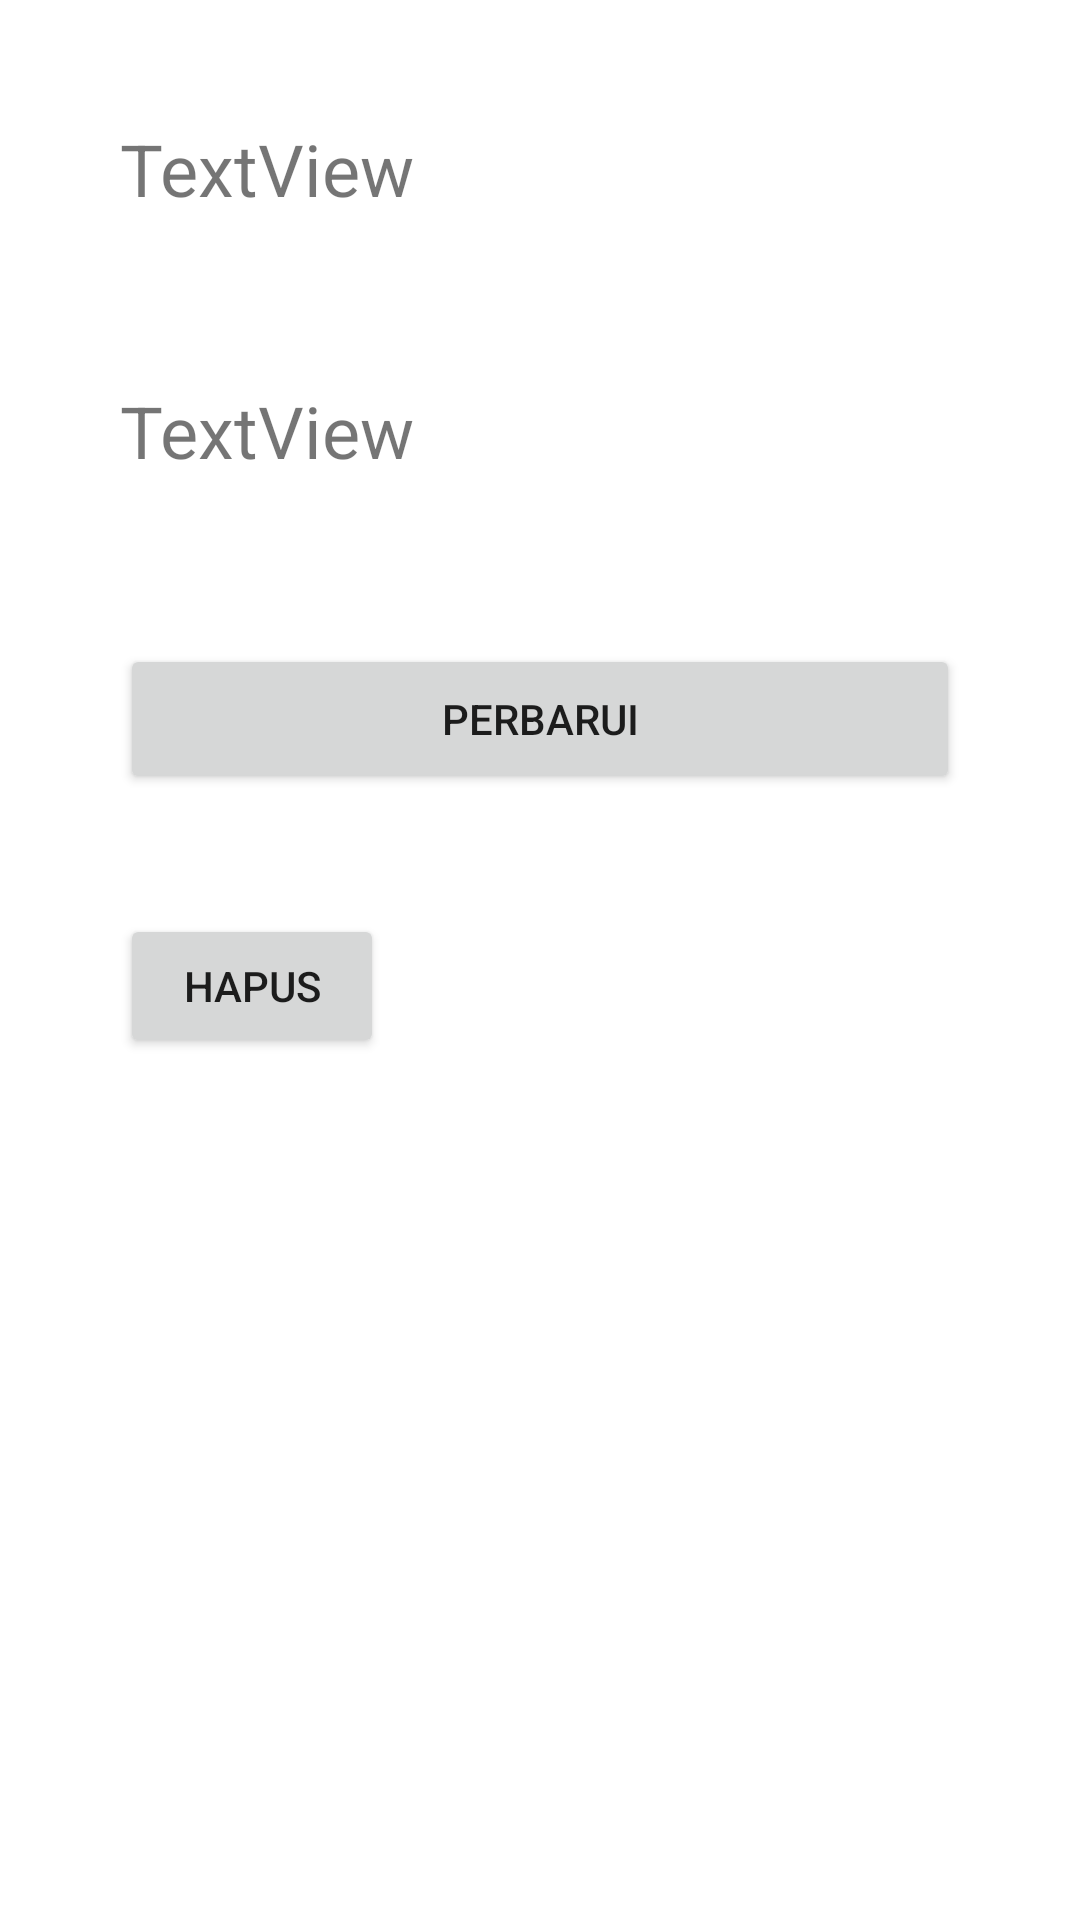

This screen was rendered from an Android layout file. Write that file and the resources it references.
<!-- AndroidManifest.xml: application theme Theme.Firebase_kel2_ganjil -->
<!-- res/layout/users.xml -->
<?xml version="1.0" encoding="utf-8"?>
<LinearLayout xmlns:android="http://schemas.android.com/apk/res/android"
    android:layout_width="match_parent"
    android:layout_height="match_parent"
    android:orientation="vertical">

    <TextView
        android:id="@+id/textNama"
        android:layout_width="match_parent"
        android:layout_height="wrap_content"
        android:layout_margin="40dp"
        android:text="TextView"
        android:textSize="24sp" />

    <TextView
        android:id="@+id/textStatus"
        android:layout_width="match_parent"
        android:layout_height="wrap_content"
        android:layout_marginLeft="40dp"
        android:layout_marginTop="15dp"
        android:layout_marginRight="40dp"
        android:layout_marginBottom="40dp"
        android:text="TextView"
        android:textSize="24sp" />

    <Button
        android:id="@+id/TextUpdate"
        android:layout_width="match_parent"
        android:layout_height="50dp"
        android:layout_marginLeft="40dp"
        android:layout_marginTop="15dp"
        android:layout_marginRight="40dp"
        android:layout_marginBottom="40dp"
        android:text="Perbarui" />

    <Button
        android:id="@+id/TextDelete"
        android:layout_width="wrap_content"
        android:layout_height="wrap_content"
        android:layout_marginLeft="40dp"
        android:layout_marginTop="0dp"
        android:layout_marginRight="40dp"
        android:layout_marginBottom="40dp"
        android:text="Hapus" />

</LinearLayout>
<!-- resources referenced by this layout -->
<resources>
  <style name="Theme.Firebase_kel2_ganjil" parent="Theme.MaterialComponents.DayNight.DarkActionBar">
          
          <item name="colorPrimary">@color/purple_500</item>
          <item name="colorPrimaryVariant">@color/purple_700</item>
          <item name="colorOnPrimary">@color/white</item>
          
          <item name="colorSecondary">@color/teal_200</item>
          <item name="colorSecondaryVariant">@color/teal_700</item>
          <item name="colorOnSecondary">@color/black</item>
          
          <item name="android:statusBarColor" tools:targetApi="l">?attr/colorPrimaryVariant</item>
          
      </style>
  <!-- not gathered from this repository: default colours our renderer supplied (Android Studio template values) -->
  <color name="purple_500">#FF6200EE</color>
  <color name="purple_700">#FF3700B3</color>
  <color name="teal_200">#FF03DAC5</color>
  <color name="teal_700">#FF018786</color>
  <color name="black">#FF000000</color>
  <color name="white">#FFFFFFFF</color>
</resources>
